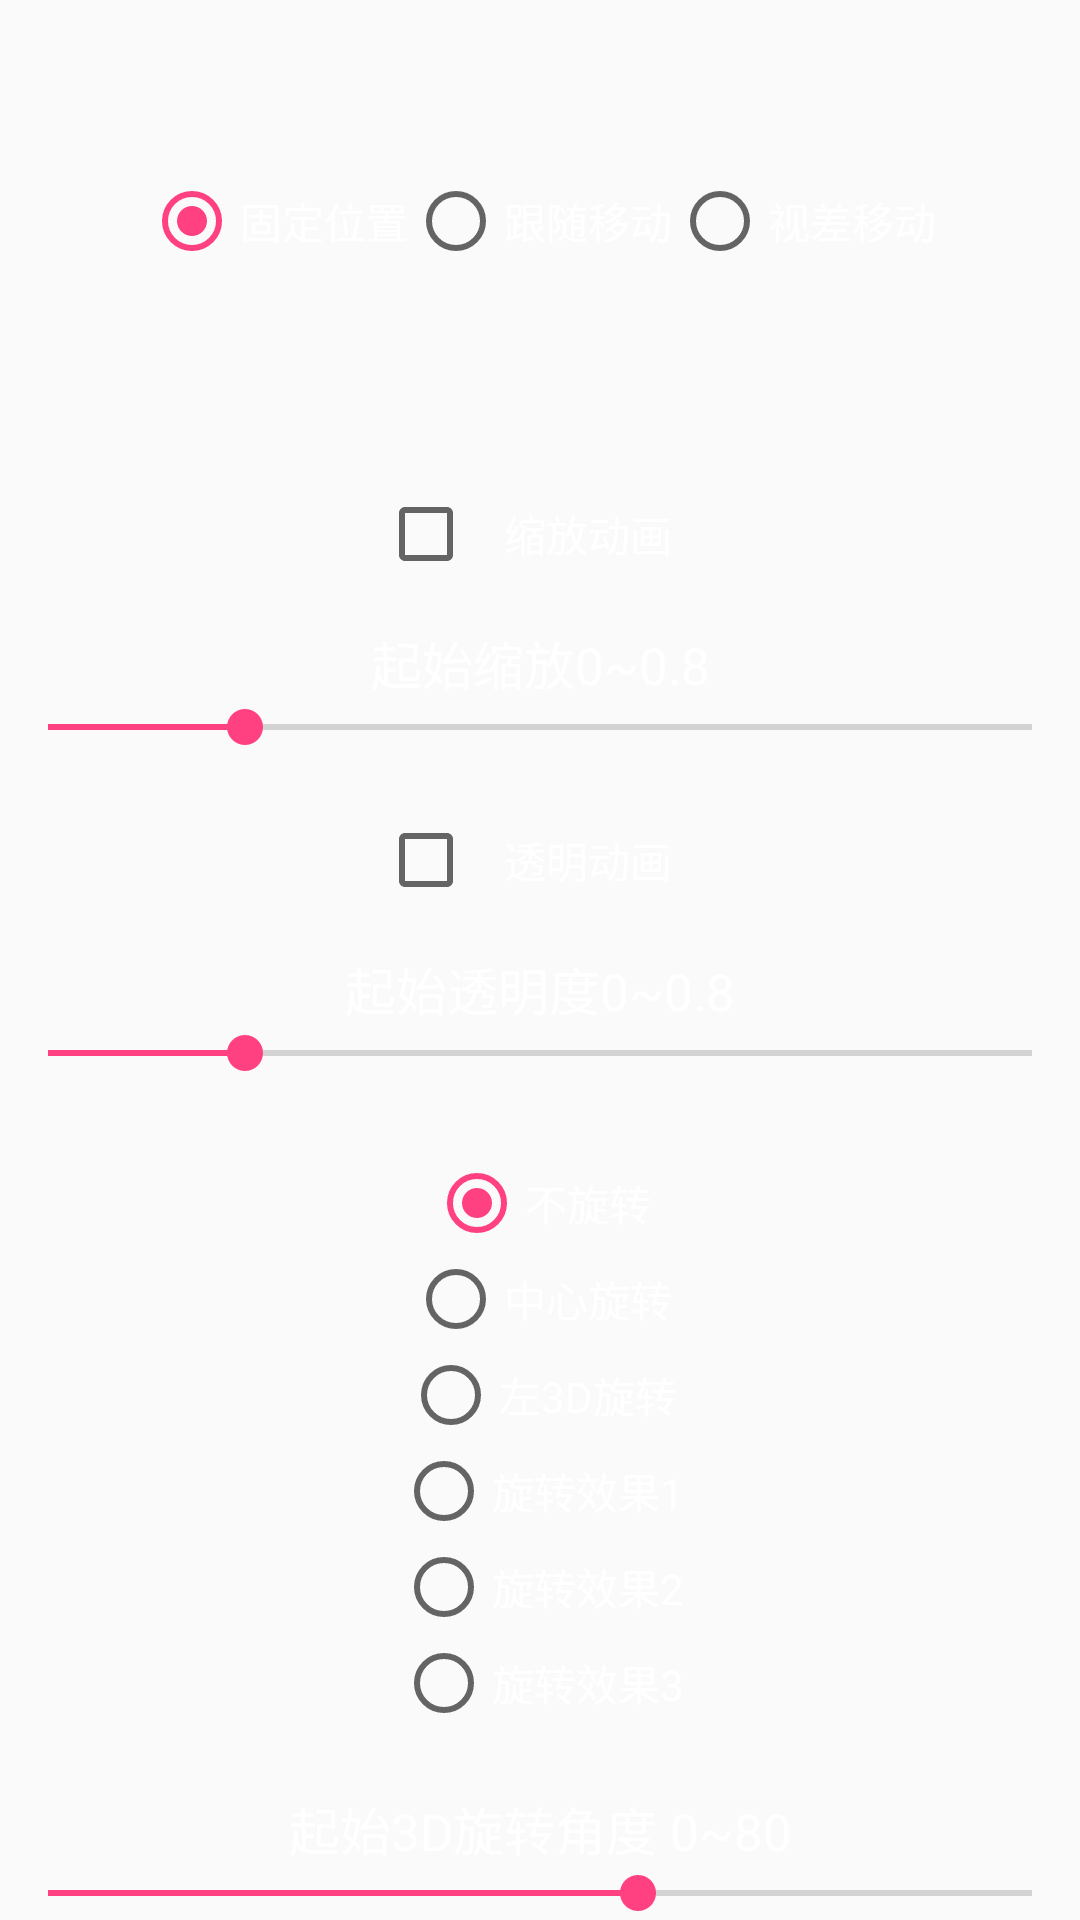

Layout XML and referenced resources for this Android screen:
<!-- AndroidManifest.xml: application theme AppTheme -->
<!-- res/layout/left_menu.xml -->
<?xml version="1.0" encoding="utf-8"?>
<LinearLayout
    xmlns:android="http://schemas.android.com/apk/res/android"
    android:layout_width="wrap_content"
    android:layout_height="match_parent"
    android:layout_margin="5dp"
    android:gravity="center"
    android:orientation="vertical">
    
    <RadioGroup
        android:id="@+id/menu_rg_trans"
        android:layout_width="wrap_content"
        android:layout_height="wrap_content"
        android:layout_marginTop="5dp"
        android:layout_weight="1"
        android:gravity="center"
        android:orientation="horizontal"
        android:padding="10dp">

        <RadioButton
            android:id="@+id/rb_trans1"
            android:layout_width="wrap_content"
            android:layout_height="wrap_content"
            android:checked="true"
            android:text="固定位置"
            android:textColor="@color/colorWhite"/>

        <RadioButton
            android:id="@+id/rb_trans2"
            android:layout_width="wrap_content"
            android:layout_height="wrap_content"
            android:text="跟随移动"
            android:textColor="@color/colorWhite"
            />

        <RadioButton
            android:id="@+id/rb_trans3"
            android:layout_width="wrap_content"
            android:layout_height="wrap_content"
            android:text="视差移动"
            android:textColor="@color/colorWhite"/>
    </RadioGroup>
    
    <LinearLayout
        android:layout_width="match_parent"
        android:layout_height="wrap_content"
        android:layout_marginTop="5dp"
        android:gravity="center"
        android:orientation="vertical">

        <CheckBox
            android:id="@+id/menu_cb_scale"
            android:layout_width="wrap_content"
            android:layout_height="wrap_content"
            android:layout_margin="10dp"
            android:padding="10dp"
            android:text="缩放动画"
            android:textColor="@color/colorWhite"
            />

        <TextView
            android:layout_width="match_parent"
            android:layout_height="wrap_content"
            android:gravity="center"
            android:text="起始缩放0~0.8"
            android:textColor="@color/colorWhite"
            android:textSize="17sp"/>

        <SeekBar
            android:id="@+id/menu_sb_scale"
            android:layout_width="match_parent"
            android:layout_height="wrap_content"
            android:layout_gravity="center"
            android:progress="20"
            android:textColor="@color/colorWhite"/>

    </LinearLayout>
    
    <LinearLayout
        android:layout_width="match_parent"
        android:layout_height="wrap_content"
        android:layout_marginTop="5dp"
        android:gravity="center"
        android:orientation="vertical">


        <CheckBox
            android:id="@+id/menu_cb_alpha"
            android:layout_width="wrap_content"
            android:layout_height="wrap_content"
            android:layout_margin="10dp"
            android:padding="10dp"
            android:text="透明动画"
            android:textColor="@color/colorWhite"/>

        <TextView
            android:layout_width="match_parent"
            android:layout_height="wrap_content"
            android:gravity="center"
            android:text="起始透明度0~0.8"
            android:textColor="@color/colorWhite"
            android:textSize="17sp"/>

        <SeekBar
            android:id="@+id/menu_sb_alpha"
            android:layout_width="match_parent"
            android:layout_height="wrap_content"
            android:layout_gravity="center"
            android:progress="20"/>
    </LinearLayout>
    
    <LinearLayout
        android:layout_width="match_parent"
        android:layout_height="wrap_content"
        android:layout_marginTop="5dp"
        android:gravity="center"
        android:orientation="vertical">

        <RadioGroup
            android:id="@+id/menu_rg_rotate"
            android:layout_width="wrap_content"
            android:layout_height="wrap_content"
            android:layout_margin="10dp"
            android:layout_weight="1"
            android:gravity="center"
            android:orientation="vertical"
            android:padding="10dp">

            <RadioButton
                android:id="@+id/rb_rotate1"
                android:layout_width="wrap_content"
                android:layout_height="wrap_content"
                android:checked="true"
                android:text="不旋转"
                android:textColor="@color/colorWhite"/>

            <RadioButton
                android:id="@+id/rb_rotate2"
                android:layout_width="wrap_content"
                android:layout_height="wrap_content"
                android:text="中心旋转"
                android:textColor="@color/colorWhite"/>

            <RadioButton
                android:id="@+id/rb_rotate3"
                android:layout_width="wrap_content"
                android:layout_height="wrap_content"
                android:text="左3D旋转"
                android:textColor="@color/colorWhite"/>

            <RadioButton
                android:id="@+id/rb_rotate4"
                android:layout_width="wrap_content"
                android:layout_height="wrap_content"
                android:text="旋转效果1"
                android:textColor="@color/colorWhite"/>

            <RadioButton
                android:id="@+id/rb_rotate5"
                android:layout_width="wrap_content"
                android:layout_height="wrap_content"
                android:text="旋转效果2"
                android:textColor="@color/colorWhite"/>

            <RadioButton
                android:id="@+id/rb_rotate6"
                android:layout_width="wrap_content"
                android:layout_height="wrap_content"
                android:text="旋转效果3"
                android:textColor="@color/colorWhite"/>
        </RadioGroup>

        <TextView
            android:layout_width="match_parent"
            android:layout_height="wrap_content"
            android:gravity="center"
            android:text="起始3D旋转角度 0~80"
            android:textColor="@color/colorWhite"
            android:textSize="17sp"/>

        <SeekBar
            android:id="@+id/menu_Sb_rotate"
            android:layout_width="match_parent"
            android:layout_height="wrap_content"
            android:layout_gravity="center"
            android:progress="60"/>
    </LinearLayout>

</LinearLayout>
<!-- resources referenced by this layout -->
<resources>
  <color name="colorWhite">#ffff</color>
  <style name="AppTheme" parent="Theme.AppCompat.Light.DarkActionBar">
          
          <item name="colorPrimary">@color/colorPrimary</item>
          <item name="colorPrimaryDark">@color/colorPrimaryDark</item>
          <item name="colorAccent">@color/colorAccent</item>
      </style>
  <color name="colorPrimary">#406ca9</color>
  <color name="colorPrimaryDark">#406ca9</color>
  <color name="colorAccent">#FF4081</color>
</resources>
